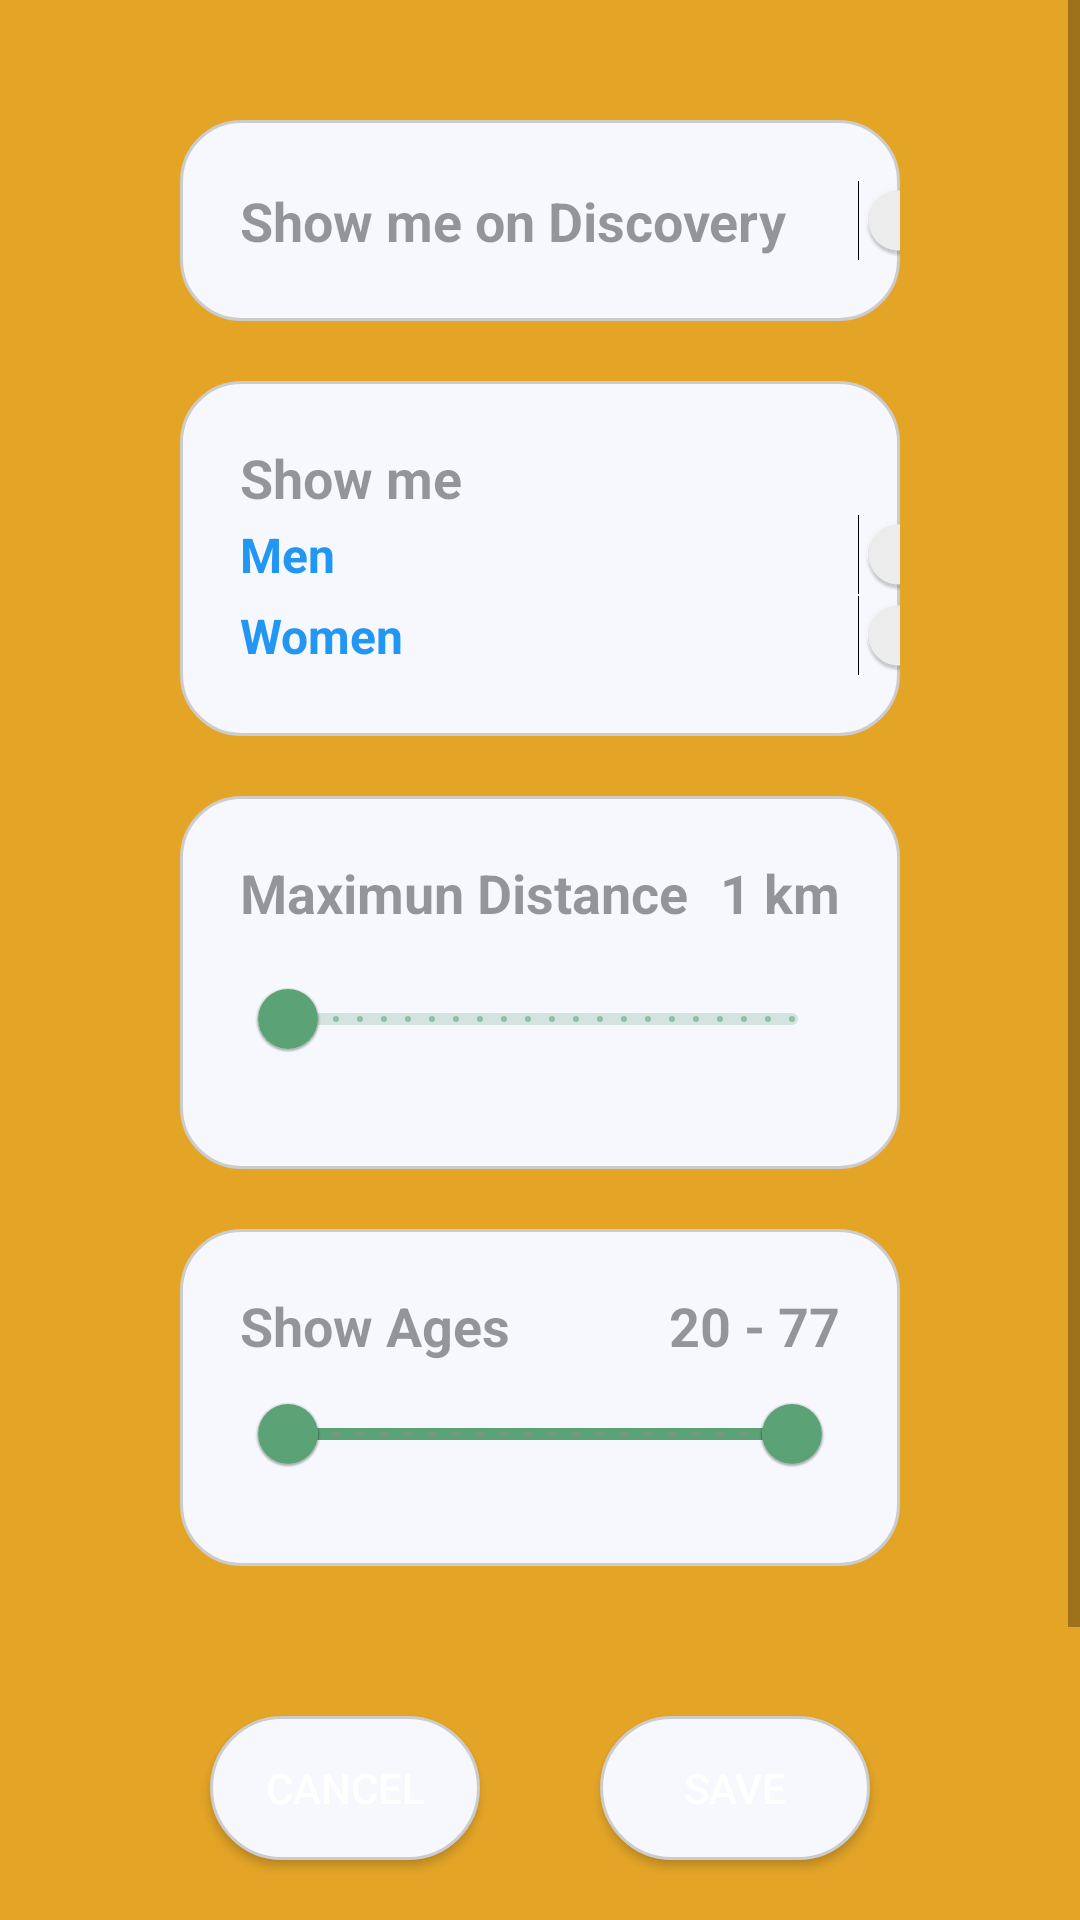

Reconstruct the res/layout file that produces this screen, plus the resources it refers to.
<!-- AndroidManifest.xml: application theme Theme.Chappar10 -->
<!-- res/layout/fragment_preferences.xml -->
<?xml version="1.0" encoding="utf-8"?>
<LinearLayout xmlns:android="http://schemas.android.com/apk/res/android"
    xmlns:tools="http://schemas.android.com/tools"
    android:layout_width="match_parent"
    android:layout_height="match_parent"
    xmlns:app="http://schemas.android.com/apk/res-auto"
    android:orientation="vertical"
    android:background="@color/Amber"
    android:gravity="center"
    tools:context=".ui.fragments.PreferencesFragment">

    <ScrollView
        android:layout_gravity="center"
        android:layout_width="match_parent"
        android:layout_weight="1"
        android:layout_height="wrap_content">

        <LinearLayout
            android:background="@color/Amber"
            android:padding="30dp"
            android:layout_marginHorizontal="30dp"
            android:layout_width="match_parent"
            android:layout_height="match_parent"
            android:gravity="center"
            android:orientation="vertical">

            

            <LinearLayout
                android:background="@drawable/bio_border_button"
                android:paddingVertical="20dp"
                android:layout_marginVertical="10dp"
                android:layout_width="match_parent"
                android:layout_height="match_parent">


                            <Switch
                                android:paddingHorizontal="20dp"
                                android:textSize="18sp"
                                android:textStyle="bold"
                                android:textColor="@color/black_alpha40"
                                android:id="@+id/switch_discovery"
                                android:layout_width="300dp"
                                android:layout_height="wrap_content"
                                android:theme="@style/SCBSwitch"
                                android:text="Show me on Discovery" />
            </LinearLayout>

        <LinearLayout
            android:paddingVertical="20dp"
            android:background="@drawable/bio_border_button"
            android:layout_marginVertical="10dp"
            android:layout_width="match_parent"
            android:orientation="vertical"
            android:layout_height="match_parent">

                        <TextView
                            android:paddingHorizontal="20dp"
                            android:textSize="18sp"
                            android:textStyle="bold"
                            android:textColor="@color/black_alpha40"
                            android:layout_width="wrap_content"
                            android:layout_height="wrap_content"
                            android:text="Show me" />

                        <Switch
                            android:paddingHorizontal="20dp"
                            android:textSize="16sp"
                            android:textStyle="bold"
                            android:textColor="@color/my_buble_message"
                            android:id="@+id/switch_man"
                            android:layout_width="300dp"
                            android:layout_height="wrap_content"
                            android:theme="@style/SCBSwitch"
                            android:text="Men" />
                        <Switch
                            android:paddingHorizontal="20dp"
                            android:textSize="16sp"
                            android:textStyle="bold"
                            android:textColor="@color/my_buble_message"
                            android:id="@+id/switch_women"
                            android:layout_width="300dp"
                            android:layout_height="wrap_content"
                            android:theme="@style/SCBSwitch"
                            android:text="Women" />

        </LinearLayout>

            <LinearLayout
                android:background="@drawable/bio_border_button"
                android:padding="20dp"
                android:layout_marginVertical="10dp"

                android:layout_width="match_parent"
                android:orientation="vertical"
                android:layout_height="match_parent">

                <LinearLayout
                    android:layout_width="match_parent"
                    android:layout_height="match_parent">
                <TextView
                    android:textSize="18sp"
                    android:textStyle="bold"
                    android:textColor="@color/black_alpha40"
                    android:layout_width="match_parent"
                    android:layout_weight="1"
                    android:layout_height="wrap_content"
                    android:text="Maximun Distance" />

                <TextView
                    android:textSize="18sp"
                    android:textStyle="bold"
                    android:textColor="@color/black_alpha40"
                    android:id="@+id/text_distance"
                    android:layout_width="wrap_content"
                    android:layout_height="wrap_content"
                    android:text="1 km" />
            </LinearLayout>


                <com.google.android.material.slider.Slider
                    android:id="@+id/discreteSlider"
                    android:layout_width="match_parent"
                    android:layout_height="wrap_content"
                    android:padding="20dp"
                    android:stepSize="1"
                    android:valueFrom="1"
                    android:valueTo="100"
                    app:layout_constraintEnd_toEndOf="parent"
                    app:layout_constraintStart_toStartOf="parent"
                    app:layout_constraintTop_toBottomOf="@+id/continuousRangeSlider" />

            </LinearLayout>

            <LinearLayout
                android:background="@drawable/bio_border_button"
                android:padding="20dp"
                android:layout_marginVertical="10dp"

                android:layout_width="match_parent"
                android:orientation="vertical"
                android:layout_height="match_parent">
                <LinearLayout
                    android:layout_width="match_parent"
                    android:layout_height="match_parent">
                <TextView
                    android:textSize="18sp"
                    android:textStyle="bold"
                    android:textColor="@color/black_alpha40"
                    android:layout_width="match_parent"
                    android:layout_weight="1"
                    android:layout_height="wrap_content"
                    android:text="Show Ages" />

                <TextView
                    android:textSize="18sp"
                    android:textStyle="bold"
                    android:textColor="@color/black_alpha40"
                    android:id="@+id/age_from"
                    android:layout_width="wrap_content"
                    android:layout_height="wrap_content"
                    android:text="20" />

                    <TextView
                        android:textSize="18sp"
                        android:textStyle="bold"
                        android:textColor="@color/black_alpha40"
                        android:layout_width="wrap_content"
                        android:layout_height="wrap_content"
                        android:text=" - " />

                <TextView
                    android:textSize="18sp"
                    android:textStyle="bold"
                    android:textColor="@color/black_alpha40"
                    android:id="@+id/age_to"
                    android:layout_width="wrap_content"
                    android:layout_height="wrap_content"
                    android:text="77" />
                </LinearLayout>

                <com.google.android.material.slider.RangeSlider
                    android:id="@+id/range_seek_bar"
                    android:layout_width="wrap_content"
                    android:layout_height="wrap_content"
                    android:stepSize="1"
                    android:valueFrom="18"
                    android:valueTo="99"
                    app:values="@array/initial_slider_values" />


            </LinearLayout>
        </LinearLayout>
    </ScrollView>


    <LinearLayout
        android:layout_width="match_parent"
        android:layout_height="wrap_content"
        android:layout_marginBottom="0dp"
        android:paddingHorizontal="50dp">

        <Button
            android:id="@+id/cancel_button"
            android:layout_width="0dp"
            android:layout_height="wrap_content"
            android:layout_margin="20dp"
            android:layout_weight="1"
            android:background="@drawable/login_border_button"
            android:backgroundTintMode="add"
            android:text="Cancel"
            android:textColor="@color/white"
            android:theme="@style/Theme.Design" />

        <Button
            android:id="@+id/save_button"
            android:layout_width="0dp"
            android:layout_height="wrap_content"
            android:layout_margin="20dp"
            android:layout_weight="1"
            android:background="@drawable/login_border_button"
            android:backgroundTintMode="add"
            android:text="Save"
            android:textColor="@color/white" />
    </LinearLayout>

</LinearLayout>
<!-- resources referenced by this layout -->
<resources>
  <array name="initial_slider_values">
          <item>18</item>
          <item>99</item>
      </array>
  <color name="Amber">#E4A527</color>
  <color name="black_alpha40">#66000000</color>
  <color name="my_buble_message">#2196f3</color>
  <color name="white">#ffffff</color>
  <!-- drawable bio_border_button (drawable) -->
  <?xml version="1.0" encoding="utf-8"?>
  <shape
      xmlns:android="http://schemas.android.com/apk/res/android"
      android:shape="rectangle">
      <corners
          android:radius="20dp" />
      <solid android:color="#F7F8FD"/>
      <stroke android:width="1dp" android:color="#cccccc"/>
  </shape>
  <!-- drawable login_border_button (drawable) -->
  <?xml version="1.0" encoding="utf-8"?>
  <shape
      xmlns:android="http://schemas.android.com/apk/res/android"
      android:shape="rectangle">
      <corners
          android:radius="50dp" />
      <solid android:color="#F7F8FD"/>
      <stroke android:width="1dp" android:color="#cccccc"/>
  </shape>
  <style name="SCBSwitch" parent="Theme.AppCompat.Light">
          <item name="colorControlActivated">#46bdbf</item>
          <item name="colorSwitchThumbNormal">#f1f1f1
          </item>
          <item name="android:colorForeground">#42221f1f
          </item>
      </style>
  <style name="Theme.Chappar10" parent="Theme.MaterialComponents.DayNight.NoActionBar">
          
          <item name="colorPrimary">@color/Esmerald_green</item>
          <item name="colorPrimaryVariant">#8dbea0</item>
          <item name="colorOnPrimary">@color/Coffee_Pot</item>
          
          <item name="colorSecondary">@color/design_default_color_background</item>
          <item name="colorSecondaryVariant">@color/cardview_shadow_end_color</item>
          <item name="colorOnSecondary">@color/design_default_color_secondary_variant</item>
          
          <item name="android:statusBarColor">?attr/colorPrimaryVariant</item>
          
      </style>
  <color name="Esmerald_green">#5CA277</color>
  <color name="Coffee_Pot">#988686</color>
</resources>
